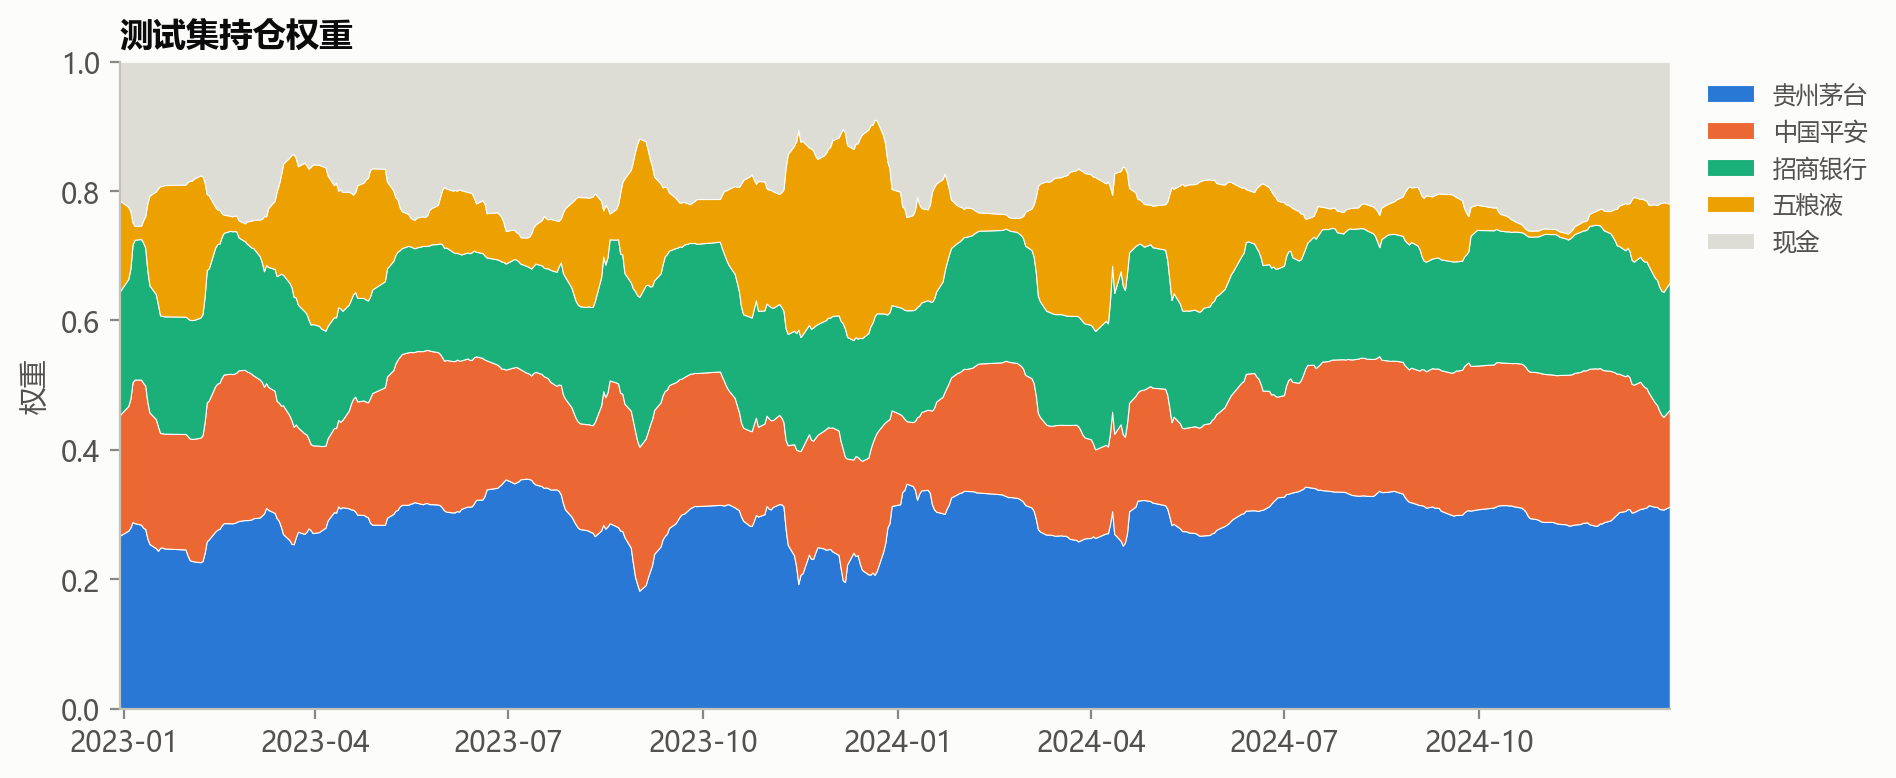

Data behind this chart, as committed beside it:
, 600519.XSHG, 000858.XSHE, 600036.XSHG, 601318.XSHG, cash
2022-12-30, 0.2675, 0.1406, 0.1911, 0.1863, 0.2146
2023-01-03, 0.275, 0.1115, 0.1965, 0.1928, 0.2242
2023-01-04, 0.28, 0.08866, 0.2012, 0.1992, 0.2309
2023-01-05, 0.2885, 0.03427, 0.213, 0.216, 0.2482
2023-01-06, 0.2867, 0.02136, 0.2162, 0.2219, 0.2538
2023-01-09, 0.2844, 0.02029, 0.2174, 0.2243, 0.2537
2023-01-10, 0.2796, 0.03423, 0.2168, 0.2241, 0.2452
2023-01-11, 0.2777, 0.04847, 0.2133, 0.2217, 0.2388
2023-01-12, 0.2632, 0.1048, 0.2029, 0.211, 0.2181
2023-01-13, 0.2544, 0.1388, 0.1965, 0.2034, 0.2069
2023-01-16, 0.248, 0.159, 0.1931, 0.1996, 0.2004
2023-01-17, 0.244, 0.1796, 0.1883, 0.1924, 0.1957
2023-01-18, 0.2485, 0.1999, 0.1817, 0.1776, 0.1923
2023-01-19, 0.2492, 0.2006, 0.1815, 0.1765, 0.1922
2023-01-20, 0.2475, 0.203, 0.1814, 0.1775, 0.1907
2023-01-30, 0.246, 0.2043, 0.1814, 0.1785, 0.1898
2023-01-31, 0.2364, 0.2109, 0.1822, 0.1848, 0.1857
2023-02-01, 0.2294, 0.215, 0.1833, 0.1881, 0.1842
2023-02-02, 0.2283, 0.2155, 0.1839, 0.1885, 0.1838
2023-02-03, 0.2275, 0.2186, 0.1838, 0.1896, 0.1805
2023-02-06, 0.2263, 0.2197, 0.1858, 0.1925, 0.1758
2023-02-07, 0.228, 0.2135, 0.1875, 0.1944, 0.1767
2023-02-08, 0.2406, 0.1767, 0.1939, 0.2021, 0.1866
2023-02-09, 0.2586, 0.1175, 0.2047, 0.2146, 0.2045
2023-02-10, 0.2617, 0.1127, 0.2042, 0.2148, 0.2066
2023-02-13, 0.2737, 0.06275, 0.2142, 0.225, 0.2244
2023-02-14, 0.2766, 0.05337, 0.2157, 0.2259, 0.2284
2023-02-15, 0.2779, 0.05266, 0.2153, 0.2258, 0.2284
2023-02-16, 0.2829, 0.03685, 0.2178, 0.2283, 0.2341
2023-02-17, 0.2867, 0.02802, 0.219, 0.2298, 0.2364
2023-02-20, 0.2865, 0.02332, 0.221, 0.2311, 0.2381
2023-02-21, 0.2864, 0.02297, 0.2208, 0.2308, 0.2391
2023-02-22, 0.287, 0.02388, 0.2203, 0.2309, 0.2379
2023-02-23, 0.2884, 0.02408, 0.2184, 0.231, 0.2382
2023-02-24, 0.2899, 0.02656, 0.2054, 0.2331, 0.245
2023-02-27, 0.2915, 0.02784, 0.1987, 0.2322, 0.2498
2023-02-28, 0.2914, 0.03495, 0.1974, 0.2297, 0.2465
2023-03-01, 0.2917, 0.03762, 0.1962, 0.2281, 0.2464
2023-03-02, 0.2923, 0.04139, 0.1952, 0.2253, 0.2457
2023-03-03, 0.2943, 0.04373, 0.1967, 0.2208, 0.2445
2023-03-06, 0.2954, 0.05676, 0.1908, 0.2133, 0.2437
2023-03-07, 0.2986, 0.06712, 0.1848, 0.2065, 0.243
2023-03-08, 0.3015, 0.08558, 0.1787, 0.1959, 0.2383
2023-03-09, 0.3103, 0.07511, 0.1828, 0.1927, 0.2391
2023-03-10, 0.3072, 0.09134, 0.1854, 0.19, 0.226
2023-03-13, 0.3026, 0.1051, 0.1884, 0.1888, 0.2151
2023-03-14, 0.2942, 0.1317, 0.193, 0.1813, 0.1998
2023-03-15, 0.2902, 0.1401, 0.1972, 0.1828, 0.1897
2023-03-16, 0.2811, 0.1528, 0.204, 0.1873, 0.1748
2023-03-17, 0.2698, 0.1717, 0.2019, 0.1991, 0.1576
2023-03-20, 0.2605, 0.1938, 0.205, 0.1927, 0.148
2023-03-21, 0.2547, 0.2045, 0.206, 0.1909, 0.1439
2023-03-22, 0.254, 0.2208, 0.2009, 0.1816, 0.1426
2023-03-23, 0.2648, 0.2155, 0.1964, 0.1744, 0.1488
2023-03-24, 0.2734, 0.2141, 0.1897, 0.1613, 0.1615
2023-03-27, 0.2701, 0.2294, 0.1889, 0.1555, 0.1561
2023-03-28, 0.2731, 0.2298, 0.187, 0.1507, 0.1593
2023-03-29, 0.2786, 0.2332, 0.1842, 0.1387, 0.1653
2023-03-30, 0.2759, 0.2438, 0.1849, 0.1329, 0.1625
2023-03-31, 0.2712, 0.2466, 0.1875, 0.1358, 0.1589
... 424 more rows
